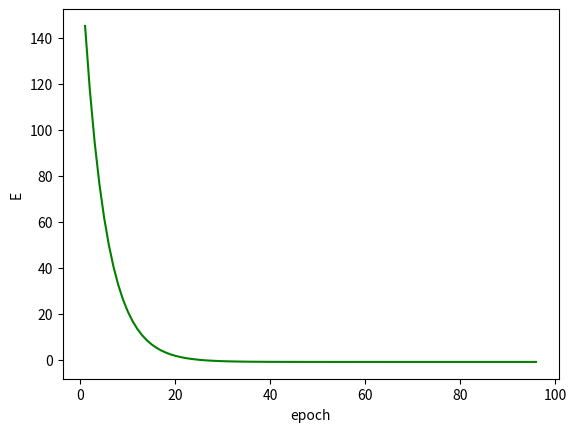

Recreate this plot in Python.
import math
import numpy as np
import matplotlib.pyplot as plt

"""
#偏微分する関数（人間が手で計算した）
def diff_func_p(f,vec_w,h=0.0001) :
    w1 = vec_w[0]
    w2 = vec_w[1]
    return np.array([2*(w1 - 1),2*w2-4])
"""

def diff_func_p(f,vec_w,h=0.0001) :
    grad = np.zeros_like(vec_w)
    for i in range(len(vec_w)):
        vec_i_org = vec_w[i]
        vec_w[i] = vec_i_org + h
        fh1=f(vec_w)
        vec_w[i] = vec_i_org - h
        fh2=f(vec_w)
        grad[i] = (fh1-fh2)/(2*h)
        vec_w[i] = vec_i_org
    return grad

def func_01(w):
    w1 = w[0]
    w2 = w[1]
    return (w1-1)**2 +w2**2 -4*w2 + 3


E_history =[]
epoch_history =[]
eta = 0.05
w = np.array([12.0,9.7])
for epoch in range(1,501):
    w = w - eta * diff_func_p(func_01,w,h=0.0001)
    # 勾配が0　＝＞　ほんんど0ベクトル　＝＞　ベクトルの大きさがほとんど0
    if math.sqrt( sum([i**2 for i in diff_func_p(func_01,w,h=0.0001)]) )  < 0.001:
        break
    print(str(epoch) +" th train : w_1= "+str(w[0]) + ' , w_2 = '+str(w[1]),end=" ")
    print('E='+str(func_01(w)) )
    E_history.append(func_01(w))
    epoch_history.append(epoch)

plt.xlabel("epoch")
plt.ylabel("E")
plt.plot(epoch_history,E_history,color="green")
plt.show()